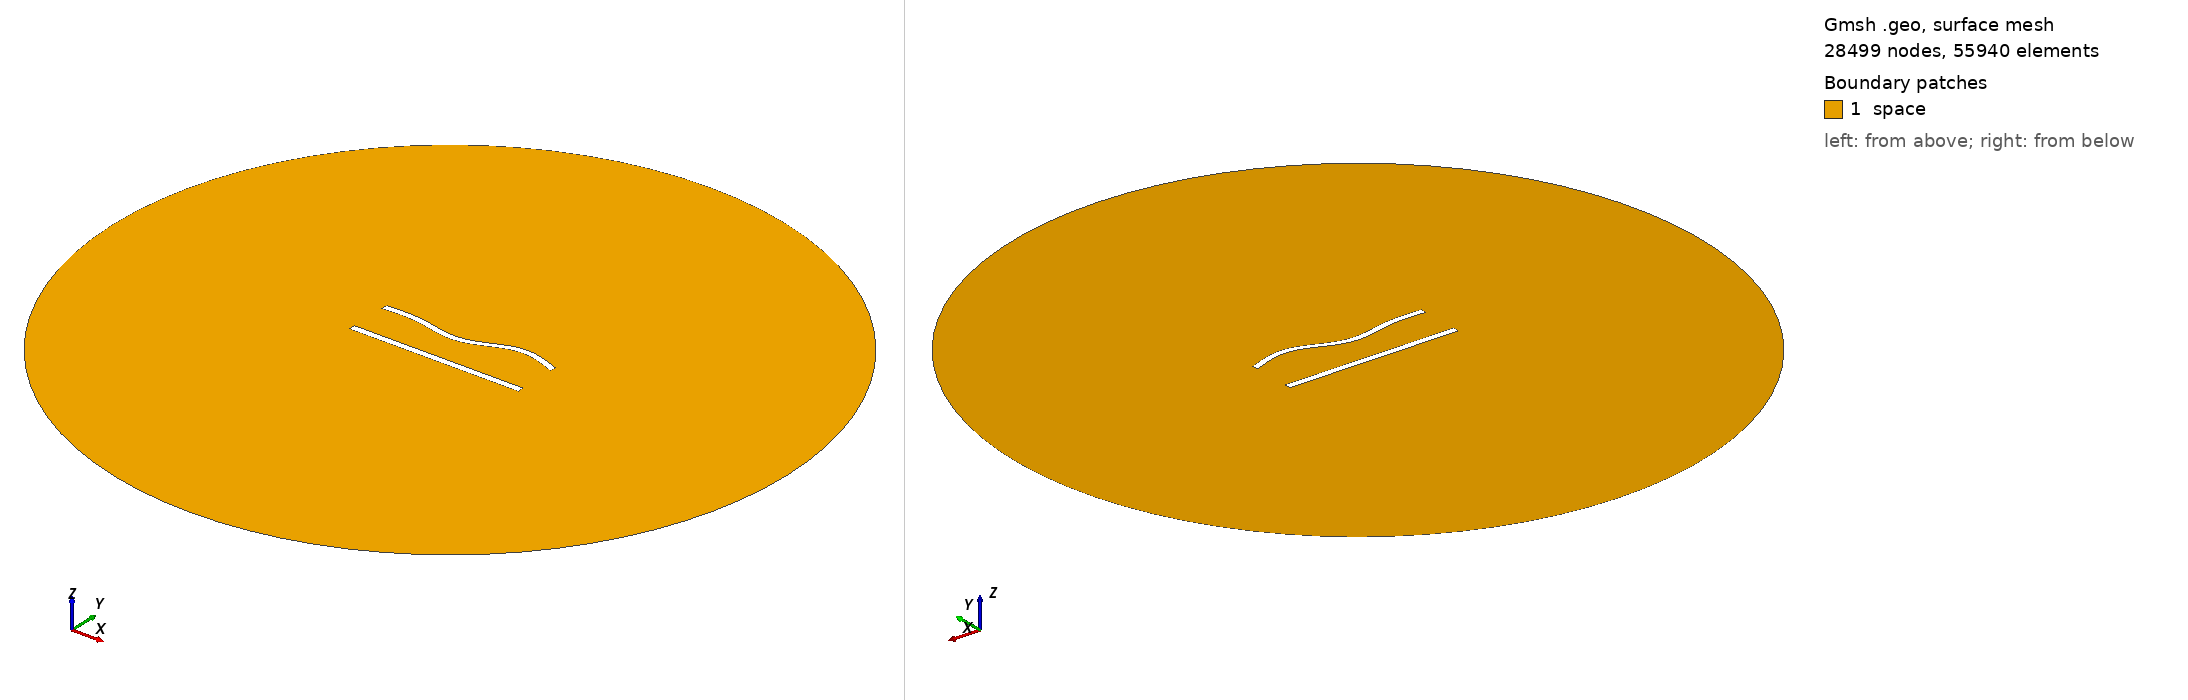

Gmsh geometry script, surface-meshed: 28499 nodes, 55940 surface elements. Boundary patches (legend numbers): 1 space. Left view from above one corner, right view from below the opposite corner. Legend entries are the model's physical surfaces. The drawing asked Gmsh for element sizes between 1% and 20% of the model's largest extent; the script's own settings can give other sizes.

=== 624.geo (drawn) ===
//---------------------------------------
// Geometry kernel
//---------------------------------------

SetFactory("OpenCASCADE");



//---------------------------------------
// Parameters of the geometry
//---------------------------------------

// Overetch of the upper plate
overetch = 0.125;

// Distance between the plates
distance = 25.0;

// Discretization over the x axis (for the deformation)
nx = 50; 

// Length of the plate
L = 100 - overetch; 

// Number of modes
n = 4; 

// 1st mode coefficient
coeff(1) = 1.5;
beta(1) = 0.596864 * 3.1415926535 / L;

// 2nd mode coefficient
coeff(2) = -1.5;
beta(2) = 1.49418 * 3.1415926535 / L;

// 3rd mode coefficient
coeff(3) = -1.5;
beta(3) = 2.50025 * 3.1415926535 / L;

// 4th mode coefficient
coeff(4) = 1.5;
beta(4) = 3.49999 * 3.1415926535 / L;



//---------------------------------------
// Upper plate (deformed rectangle)
//---------------------------------------

// Coordiantes of the upper plate
xmin = -50;
xmax = 50 - overetch;

// Height of the upper plate
yheight = 4 - 2 * overetch;

// Indexes of the points
UpperID[] = {};
LowerID[] = {};
LeftID[] = {};
RightID[] = {};

// Point index
p = 1;

// Horizontal edges
For i In {1:nx}
    x = xmin + (i-1)*(xmax - xmin)/(nx-1);

    y_bottom = distance / 2 + overetch;
    For j In {1:n}
        C = (Cosh(beta(j)*L) + Cos(beta(j)*L)) / (Sinh(beta(j)*L) + Sin(beta(j)*L));
        y_bottom  = y_bottom + coeff(j) * (Cosh(beta(j)*(x+50)) - Cos(beta(j)*(x+50)) - C * (Sinh(beta(j)*(x+50)) - Sin(beta(j)*(x+50))));
    EndFor

    y_top = y_bottom + yheight;

    Point(p) = {x, y_top, 0, 1.0};
    UpperID[i] = p;
    p = p + 1;

    Point(p) = {x, y_bottom, 0, 1.0};
    LowerID[i] = p;
    p = p + 1;
EndFor

// Create point lists
UpperPts[] = {}; LowerPts[] = {};
For i In {1:nx}
  UpperPts[] += {UpperID[i]};
  LowerPts[] += {LowerID[i]};
EndFor

// Build splines
Spline(1) = {UpperPts[]};
Spline(2) = {LowerPts[]};
Line(3) = {LowerPts[nx-1], UpperPts[nx-1]};
Line(4) = {LowerPts[0], UpperPts[0]};

// Build the plane surface
Curve Loop(1) = {2, 3, -1, -4};
Plane Surface(1) = {1};



//---------------------------------------
// Lower plate (rectangle)
//---------------------------------------

// Vertices
Point(1001) = {-50, -distance/2, 0, 1.0};
Point(1002) = { 50, -distance/2, 0, 1.0};
Point(1003) = { 50,  -distance/2 + 4, 0, 1.0};
Point(1004) = {-50,  -distance/2 + 4, 0, 1.0};

// Edges
Line(5) = {1001, 1002};
Line(6) = {1002, 1003};
Line(7) = {1003, 1004};
Line(8) = {1004, 1001};

// Plane surface
Line Loop(2) = {5, 6, 7, 8};
Plane Surface(2) = {2}; 



//---------------------------------------
// Outer (fictious) boundary
//---------------------------------------

// Points
Point(1005) = {0, 0, 0};       // Center
Point(1006) = {200, 0, 0};     // Start point
Point(1007) = {0, 200, 0};     // 90 degrees
Point(1008) = {-200, 0, 0};    // 180 degrees
Point(1009) = {0, -200, 0};    // 270 degrees

// Circle arcs (each needs start, center, end)
Circle(9) = {1006, 1005, 1007};
Circle(10) = {1007, 1005, 1008};
Circle(11) = {1008, 1005, 1009};
Circle(12) = {1009, 1005, 1006};

// Plane surface for the entire domain
Curve Loop(3) = {9, 10, 11, 12};
Surface(3) = {3};

// Subtract the plates from the whole domain to obtain the actual domain where we want to solve the equations
BooleanDifference{ Surface{3}; Delete; }{ Surface{1}; Surface{2}; Delete; }




//---------------------------------------
// Transfinite Lines/Curves
//---------------------------------------

// Set the number of points on the boundaries
r = 6;
d = 0.15;

// Plates
Transfinite Curve {1} = 50*r/4 Using Progression 1;
Transfinite Line {2} = 50*r Using Progression 1;
Transfinite Curve {3, 4} = 2*r Using Progression 1+d;
Transfinite Line {5} = 50*r/4 Using Progression 1;
Transfinite Line {7} = 50*r Using Progression 1;
Transfinite Line {6} = 2*r Using Progression 1-d;
Transfinite Line {8} = 2*r Using Progression 1+d;

// Outer boundary
Transfinite Line {9, 10, 11, 12} = 20 Using Progression 1;



//---------------------------------------
// Physical groups
//---------------------------------------                

// Physical curves (boundaries)
Physical Line("force_segment", 10) = {2};
Physical Line("upper_plate", 11) = {1, 3, 4};
Physical Line("lower_plate", 12) = {5, 6, 7, 8};
Physical Line("boundary", 20) = {9, 10, 11, 12};

// Physical Surfaces
Physical Surface("space", 30) = {3};



//---------------------------------------
// 6. Generate the Mesh
//---------------------------------------

// 2D mesh generation
Mesh 2;
